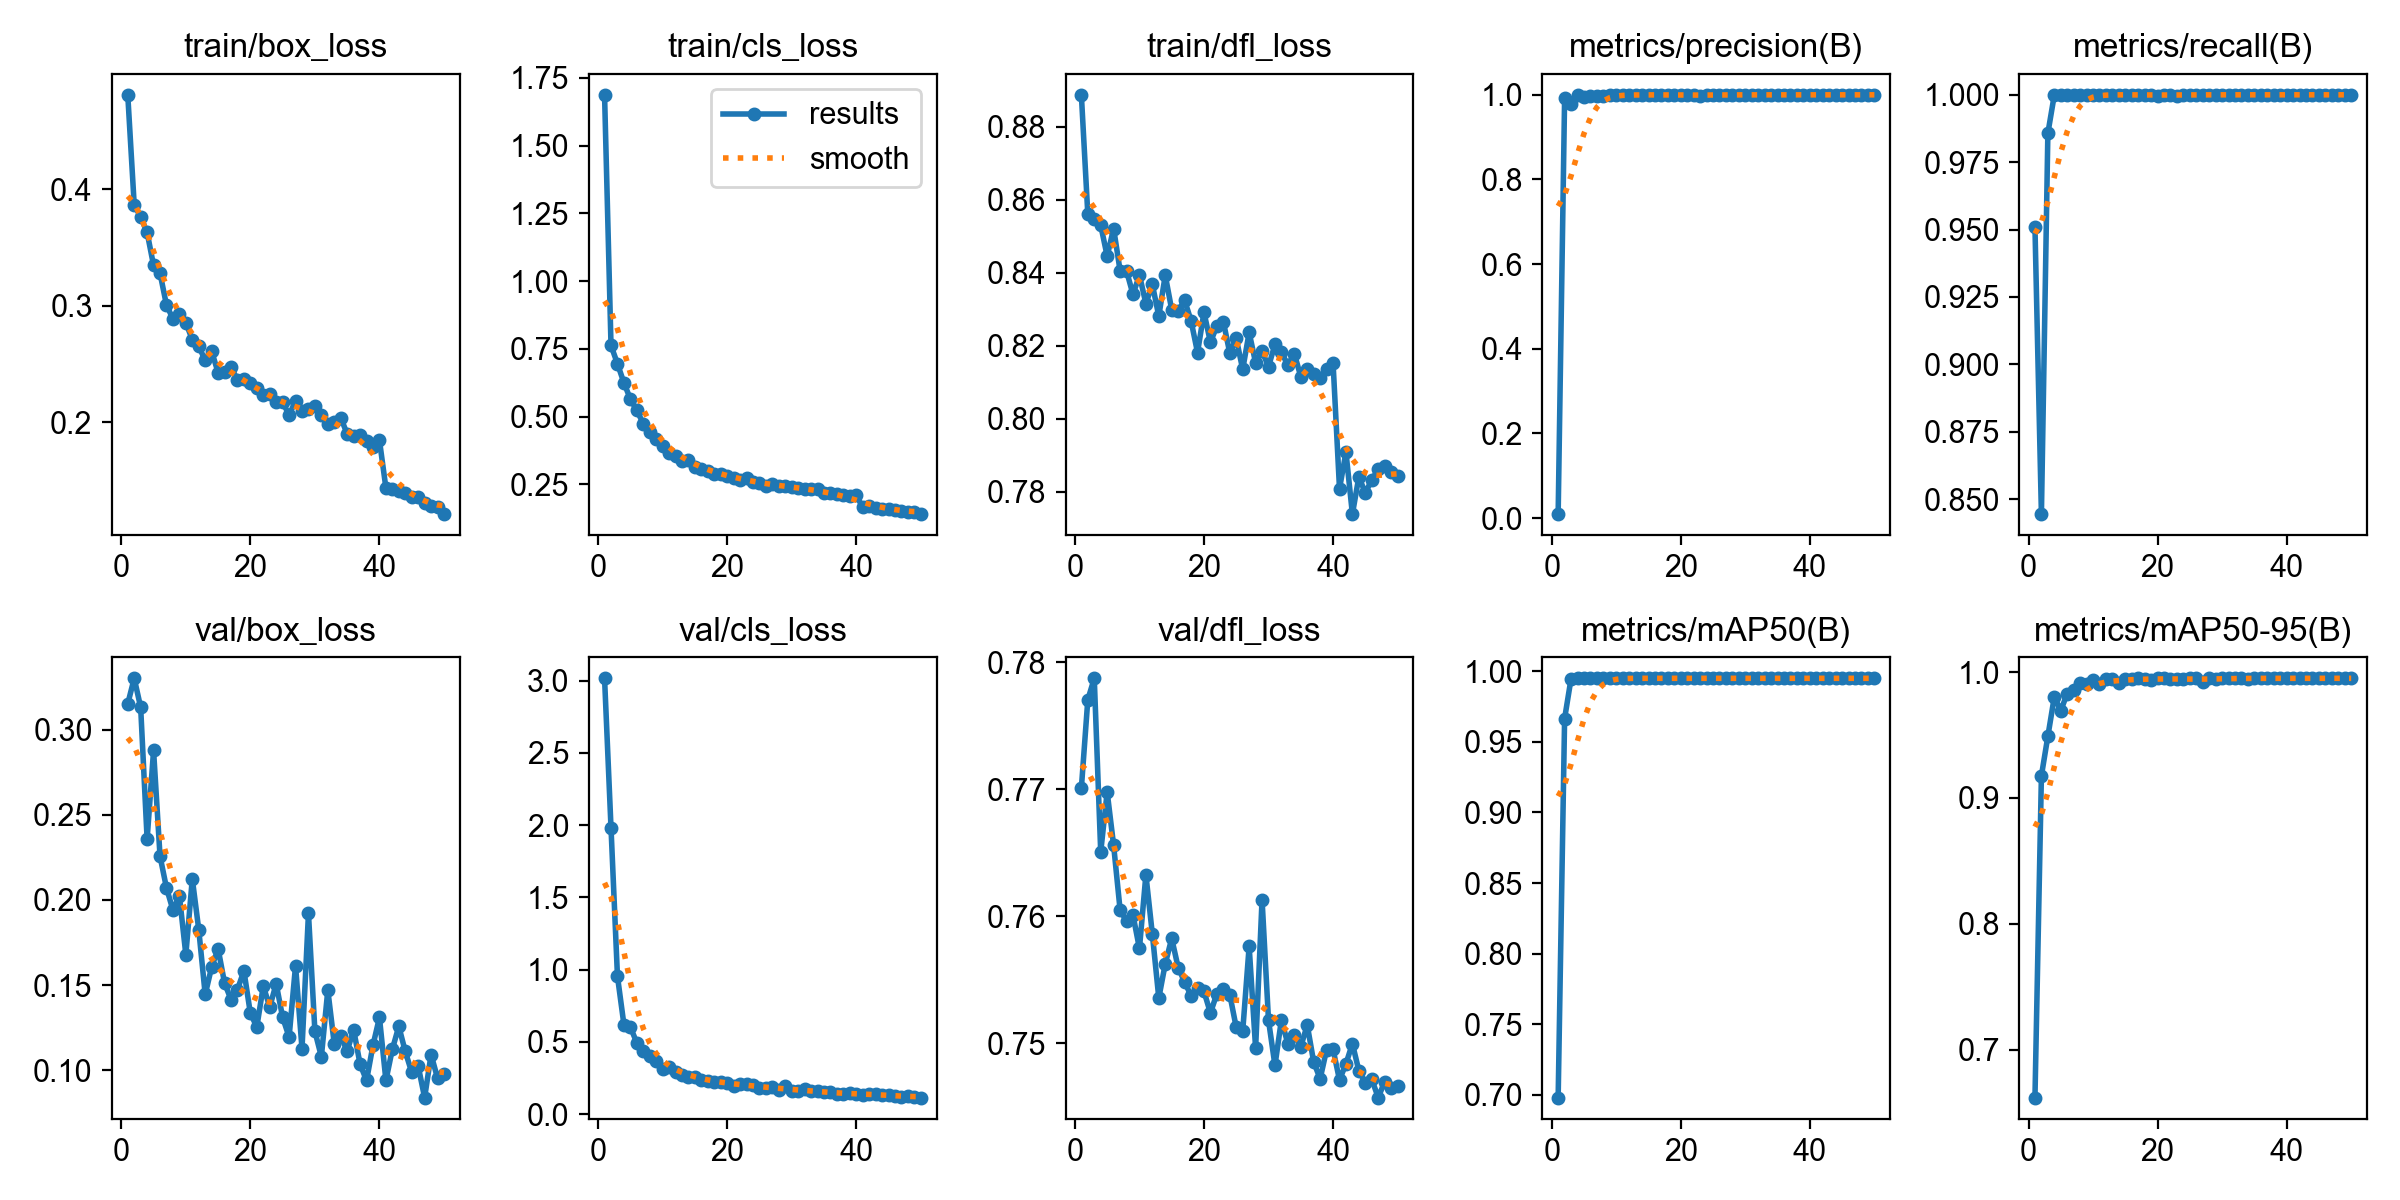

Source data for this figure (header and first rows):
epoch, time, train/box_loss, train/cls_loss, train/dfl_loss, metrics/precision(B), metrics/recall(B), metrics/mAP50(B), metrics/mAP50-95(B), val/box_loss, val/cls_loss, val/dfl_loss, lr/pg0, lr/pg1, lr/pg2
1, 334.2, 0.481, 1.688, 0.8887, 0.00955, 0.9509, 0.698, 0.6621, 0.3152, 3.015, 0.7701, 0.0004655, 0.0004655, 0.0004655
2, 645.3, 0.3867, 0.7627, 0.8561, 0.9921, 0.8444, 0.9665, 0.9176, 0.3302, 1.981, 0.777, 0.0009232, 0.0009232, 0.0009232
3, 973.1, 0.3764, 0.6949, 0.8547, 0.9772, 0.9857, 0.9948, 0.949, 0.3131, 0.9533, 0.7787, 0.001362, 0.001362, 0.001362
4, 1277, 0.363, 0.6249, 0.853, 0.9988, 1, 0.995, 0.9803, 0.2357, 0.6191, 0.7651, 0.001344, 0.001344, 0.001344
5, 1638, 0.3347, 0.5646, 0.8445, 0.9956, 1, 0.995, 0.9693, 0.2878, 0.6017, 0.7698, 0.001316, 0.001316, 0.001316
6, 1962, 0.3281, 0.5228, 0.8521, 0.9981, 1, 0.995, 0.9829, 0.2257, 0.4934, 0.7656, 0.001288, 0.001288, 0.001288
7, 2297, 0.3007, 0.4742, 0.8406, 0.9975, 1, 0.995, 0.9858, 0.2071, 0.4364, 0.7605, 0.001259, 0.001259, 0.001259
8, 2605, 0.2889, 0.4425, 0.8405, 0.9972, 0.9999, 0.995, 0.9916, 0.1941, 0.4043, 0.7596, 0.001231, 0.001231, 0.001231
9, 2911, 0.293, 0.4182, 0.834, 0.9996, 1, 0.995, 0.9906, 0.2024, 0.3673, 0.7601, 0.001203, 0.001203, 0.001203
10, 3172, 0.2857, 0.3923, 0.8393, 0.9996, 1, 0.995, 0.9934, 0.1679, 0.3102, 0.7574, 0.001174, 0.001174, 0.001174
11, 3485, 0.2709, 0.3654, 0.8315, 0.9996, 1, 0.995, 0.9904, 0.2124, 0.324, 0.7632, 0.001146, 0.001146, 0.001146
12, 3762, 0.2655, 0.3544, 0.8368, 0.9995, 1, 0.995, 0.9941, 0.1826, 0.2945, 0.7586, 0.001118, 0.001118, 0.001118
13, 4059, 0.2532, 0.3369, 0.8281, 0.9996, 1, 0.995, 0.9943, 0.1445, 0.2728, 0.7536, 0.001089, 0.001089, 0.001089
14, 4448, 0.2611, 0.3414, 0.8393, 0.9996, 1, 0.995, 0.9909, 0.1606, 0.2598, 0.7562, 0.001061, 0.001061, 0.001061
15, 4711, 0.2427, 0.3154, 0.8298, 0.9996, 1, 0.995, 0.9943, 0.1713, 0.2565, 0.7582, 0.001033, 0.001033, 0.001033
16, 5103, 0.2429, 0.3074, 0.8296, 0.9997, 1, 0.995, 0.9947, 0.1512, 0.2331, 0.756, 0.001005, 0.001005, 0.001005
17, 5811, 0.2474, 0.3007, 0.8324, 0.9995, 1, 0.995, 0.995, 0.1415, 0.2287, 0.7548, 0.0009763, 0.0009763, 0.0009763
18, 6199, 0.2366, 0.2898, 0.8268, 0.9996, 1, 0.995, 0.9947, 0.1474, 0.2236, 0.7537, 0.000948, 0.000948, 0.000948
19, 6599, 0.2373, 0.2865, 0.8181, 0.9997, 1, 0.995, 0.9936, 0.1584, 0.2204, 0.7543, 0.0009197, 0.0009197, 0.0009197
20, 6952, 0.2343, 0.2801, 0.8291, 0.9991, 0.9997, 0.995, 0.9949, 0.1333, 0.2162, 0.7541, 0.0008914, 0.0008914, 0.0008914
21, 7353, 0.2294, 0.273, 0.8209, 0.9997, 1, 0.995, 0.9949, 0.1255, 0.1956, 0.7524, 0.0008631, 0.0008631, 0.0008631
22, 7743, 0.2235, 0.2673, 0.8254, 0.9996, 1, 0.995, 0.9943, 0.1494, 0.2058, 0.7539, 0.0008348, 0.0008348, 0.0008348
23, 8084, 0.2241, 0.2729, 0.8266, 0.997, 0.9997, 0.995, 0.9946, 0.1372, 0.2086, 0.7543, 0.0008065, 0.0008065, 0.0008065
24, 8349, 0.2172, 0.2574, 0.818, 0.9989, 1, 0.995, 0.9942, 0.1508, 0.198, 0.7538, 0.0007782, 0.0007782, 0.0007782
25, 8643, 0.2173, 0.2552, 0.822, 0.9997, 1, 0.995, 0.995, 0.131, 0.1813, 0.7512, 0.0007499, 0.0007499, 0.0007499
26, 8937, 0.2066, 0.2446, 0.8135, 0.9996, 1, 0.995, 0.995, 0.1195, 0.1804, 0.7509, 0.0007216, 0.0007216, 0.0007216
27, 9178, 0.2184, 0.2525, 0.8236, 0.9996, 1, 0.995, 0.9921, 0.1614, 0.1889, 0.7576, 0.0006934, 0.0006934, 0.0006934
28, 9444, 0.21, 0.2427, 0.8153, 0.9997, 1, 0.995, 0.995, 0.1127, 0.1668, 0.7496, 0.0006651, 0.0006651, 0.0006651
29, 9754, 0.2118, 0.2438, 0.8185, 0.9997, 1, 0.995, 0.9941, 0.1921, 0.191, 0.7613, 0.0006368, 0.0006368, 0.0006368
30, 10128, 0.2142, 0.2417, 0.8143, 0.9997, 1, 0.995, 0.995, 0.1228, 0.1629, 0.7518, 0.0006085, 0.0006085, 0.0006085
31, 10404, 0.2061, 0.2361, 0.8203, 0.9996, 1, 0.995, 0.9949, 0.108, 0.1574, 0.7482, 0.0005802, 0.0005802, 0.0005802
32, 10741, 0.1986, 0.2315, 0.8182, 0.9995, 1, 0.995, 0.995, 0.1471, 0.172, 0.7518, 0.0005519, 0.0005519, 0.0005519
33, 11018, 0.2004, 0.2334, 0.8146, 0.9997, 1, 0.995, 0.995, 0.1154, 0.1577, 0.7499, 0.0005236, 0.0005236, 0.0005236
34, 11325, 0.2041, 0.2336, 0.8178, 0.9997, 1, 0.995, 0.9948, 0.1199, 0.1615, 0.7507, 0.0004953, 0.0004953, 0.0004953
35, 11558, 0.1902, 0.2184, 0.8115, 0.9997, 1, 0.995, 0.9949, 0.1113, 0.1505, 0.7497, 0.000467, 0.000467, 0.000467
36, 11794, 0.1888, 0.2167, 0.8136, 0.9997, 1, 0.995, 0.995, 0.1238, 0.1506, 0.7514, 0.0004387, 0.0004387, 0.0004387
37, 11966, 0.189, 0.2159, 0.8123, 0.9997, 1, 0.995, 0.995, 0.1036, 0.1421, 0.7485, 0.0004104, 0.0004104, 0.0004104
38, 12185, 0.1837, 0.2098, 0.8111, 0.9997, 1, 0.995, 0.995, 0.09398, 0.138, 0.7472, 0.0003821, 0.0003821, 0.0003821
39, 12342, 0.1788, 0.2073, 0.8135, 0.9997, 1, 0.995, 0.995, 0.1148, 0.1436, 0.7495, 0.0003538, 0.0003538, 0.0003538
40, 12512, 0.1847, 0.2106, 0.8153, 0.9997, 1, 0.995, 0.995, 0.131, 0.1422, 0.7495, 0.0003255, 0.0003255, 0.0003255
41, 12729, 0.1439, 0.1646, 0.7808, 0.9997, 1, 0.995, 0.995, 0.09401, 0.1327, 0.7471, 0.0002972, 0.0002972, 0.0002972
42, 12917, 0.1433, 0.1691, 0.7908, 0.9997, 1, 0.995, 0.995, 0.1124, 0.1401, 0.7484, 0.0002689, 0.0002689, 0.0002689
43, 13107, 0.1414, 0.1634, 0.7739, 0.9997, 1, 0.995, 0.995, 0.1258, 0.1409, 0.75, 0.0002406, 0.0002406, 0.0002406
44, 13283, 0.1398, 0.1607, 0.7841, 0.9997, 1, 0.995, 0.995, 0.111, 0.1312, 0.7478, 0.0002123, 0.0002123, 0.0002123
45, 13467, 0.1361, 0.1579, 0.7796, 0.9997, 1, 0.995, 0.995, 0.09882, 0.1297, 0.7469, 0.0001841, 0.0001841, 0.0001841
46, 13658, 0.1362, 0.1571, 0.7833, 0.9997, 1, 0.995, 0.995, 0.1025, 0.1274, 0.7471, 0.0001558, 0.0001558, 0.0001558
47, 13914, 0.1312, 0.1518, 0.7861, 0.9997, 1, 0.995, 0.995, 0.08394, 0.1194, 0.7457, 0.0001275, 0.0001275, 0.0001275
48, 14142, 0.1288, 0.1495, 0.787, 0.9997, 1, 0.995, 0.995, 0.1092, 0.124, 0.747, 9.91726e-05, 9.91726e-05, 9.91726e-05
49, 14341, 0.1275, 0.1469, 0.7853, 0.9997, 1, 0.995, 0.995, 0.09538, 0.1173, 0.7464, 7.08784e-05, 7.08784e-05, 7.08784e-05
50, 14532, 0.1214, 0.1402, 0.7844, 0.9997, 1, 0.995, 0.995, 0.09762, 0.1141, 0.7467, 4.25842e-05, 4.25842e-05, 4.25842e-05
